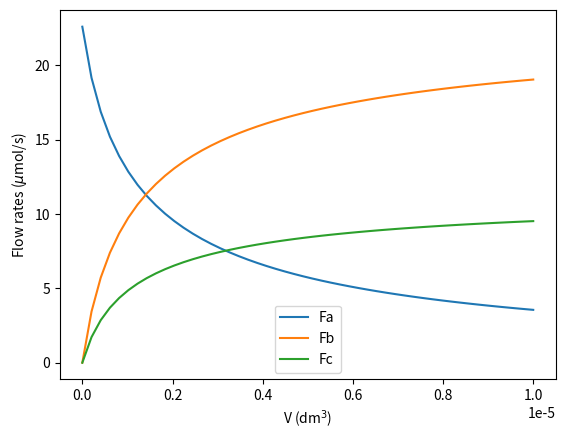

Source code (Python):
import numpy as np
from scipy.integrate import odeint
get_ipython().magic('matplotlib inline')
from matplotlib import pyplot as plt

#odeint?

def k_Arrhenius(T):
    Ea = 24e3 # cal/mol
    R = 1.987 # cal/mol/K
    k = 0.29 * np.exp(Ea/R *(1./500-1./T))
    return k # L/mol/s

def dEverythingbydV(everything, V):
    Fa, Fb, Fc = everything

    P0 = 16. # atm
    T0 = 425 + 273.15 # K
    R = 8.206e-2 # atm-L/mol-K
    k = k_Arrhenius(T0) # L/mol/s
    Ct0 = P0 / (R * T0) # mol/L
    Ft = Fa + Fb + Fc # mol/s
    Ca = Ct0 * Fa/Ft
    r1 = (k/2.) * Ca*Ca
    ra = -2*r1
    rb = 2*r1
    rc = 1*r1
    dFadV = ra
    dFbdV = rb
    dFcdV = rc
    return dFadV, dFbdV, dFcdV

Fa0 = 2.26e-5 #mol/s
everything0 = np.array([Fa0, 0., 0.])
dEverythingbydV(everything0, 0)

V = np.linspace(0,1e-5)
output = odeint(dEverythingbydV, everything0, V)
Fa, Fb, Fc = output.T
plt.plot(V,Fa*1e6,label='Fa')
plt.plot(V,Fb*1e6,label='Fb')
plt.plot(V,Fc*1e6,label='Fc')
plt.legend(loc='best')
plt.xlabel('V (dm$^3$)')
plt.ylabel('Flow rates ($\mu$mol/s)')
plt.show()



